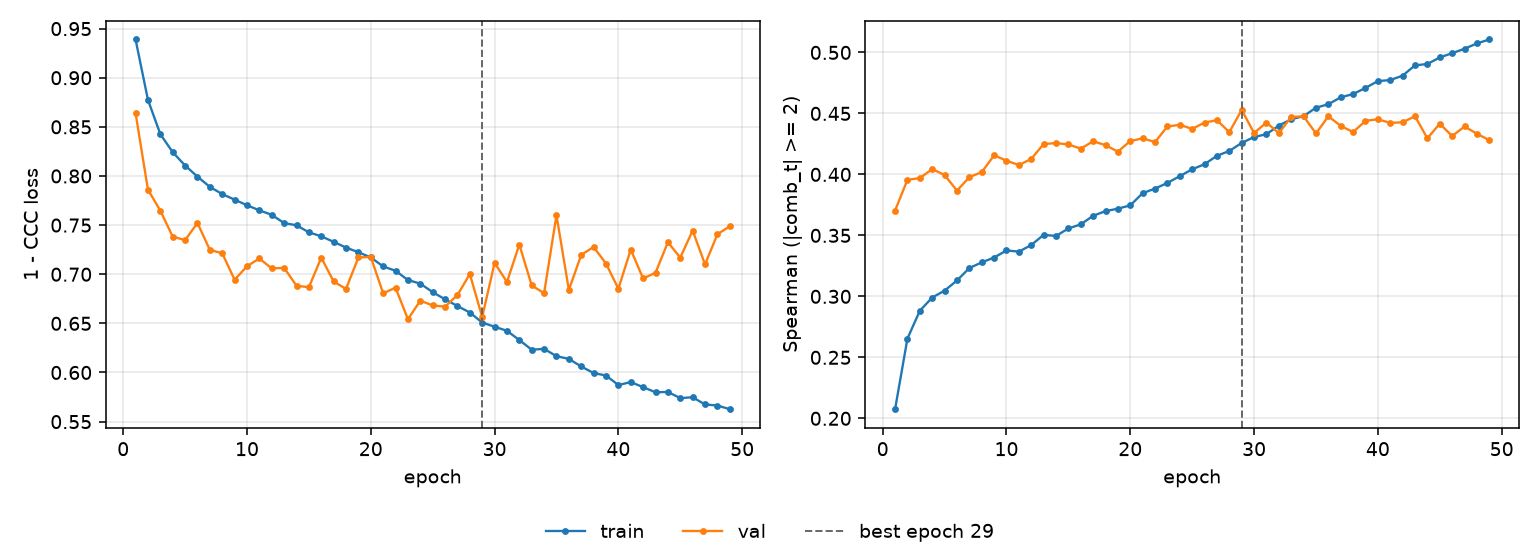

The data file committed next to this chart (first rows):
epoch, tr_loss, vl_loss, tr_sp, vl_sp, is_best
1, 0.9389, 0.8639, 0.2075, 0.3704, False
2, 0.8775, 0.7861, 0.2654, 0.3956, False
3, 0.8426, 0.7647, 0.2882, 0.3969, False
4, 0.8242, 0.7383, 0.299, 0.4043, False
5, 0.8107, 0.7347, 0.3047, 0.3995, False
6, 0.7993, 0.7521, 0.313, 0.3867, False
7, 0.7889, 0.7248, 0.3232, 0.3977, False
8, 0.7816, 0.7213, 0.3279, 0.4019, False
9, 0.7759, 0.6944, 0.3318, 0.4156, False
10, 0.7702, 0.7081, 0.3377, 0.4113, False
11, 0.765, 0.7161, 0.3367, 0.4076, False
12, 0.7605, 0.7059, 0.3421, 0.4127, False
13, 0.752, 0.7065, 0.3504, 0.4249, False
14, 0.7499, 0.6883, 0.3495, 0.4257, False
15, 0.7426, 0.6867, 0.3557, 0.4245, False
16, 0.7386, 0.7169, 0.359, 0.4211, False
17, 0.7329, 0.6926, 0.3661, 0.4272, False
18, 0.7271, 0.685, 0.3699, 0.424, False
19, 0.7224, 0.7171, 0.3719, 0.4186, False
20, 0.7171, 0.7176, 0.3746, 0.4274, False
21, 0.7079, 0.6805, 0.3846, 0.4295, False
22, 0.7035, 0.6863, 0.3883, 0.4265, False
23, 0.6941, 0.6542, 0.393, 0.4393, False
24, 0.6905, 0.6731, 0.3986, 0.4407, False
25, 0.6818, 0.6682, 0.4042, 0.4373, False
26, 0.6745, 0.667, 0.4084, 0.4425, False
27, 0.6677, 0.6788, 0.4153, 0.4444, False
28, 0.6611, 0.7003, 0.4192, 0.4347, False
29, 0.6509, 0.6564, 0.4258, 0.4529, True
30, 0.6466, 0.7116, 0.4307, 0.4339, False
31, 0.6424, 0.6922, 0.433, 0.4425, False
32, 0.633, 0.7302, 0.44, 0.4338, False
33, 0.6232, 0.6886, 0.4452, 0.4471, False
34, 0.6241, 0.6807, 0.4477, 0.4476, False
35, 0.6166, 0.7601, 0.4547, 0.4336, False
36, 0.6139, 0.684, 0.4575, 0.4476, False
37, 0.6061, 0.7197, 0.4632, 0.4398, False
38, 0.5994, 0.7277, 0.4659, 0.4347, False
39, 0.5969, 0.7109, 0.4709, 0.444, False
40, 0.5872, 0.6852, 0.4765, 0.4452, False
41, 0.5902, 0.7251, 0.4773, 0.4422, False
42, 0.5851, 0.6957, 0.481, 0.4427, False
43, 0.5799, 0.7015, 0.4894, 0.4477, False
44, 0.5802, 0.7326, 0.4905, 0.4295, False
45, 0.5739, 0.7169, 0.4959, 0.4416, False
46, 0.5748, 0.7445, 0.4994, 0.4314, False
47, 0.5675, 0.71, 0.503, 0.4393, False
48, 0.5664, 0.7407, 0.5074, 0.4333, False
49, 0.5626, 0.7487, 0.5106, 0.4281, False
